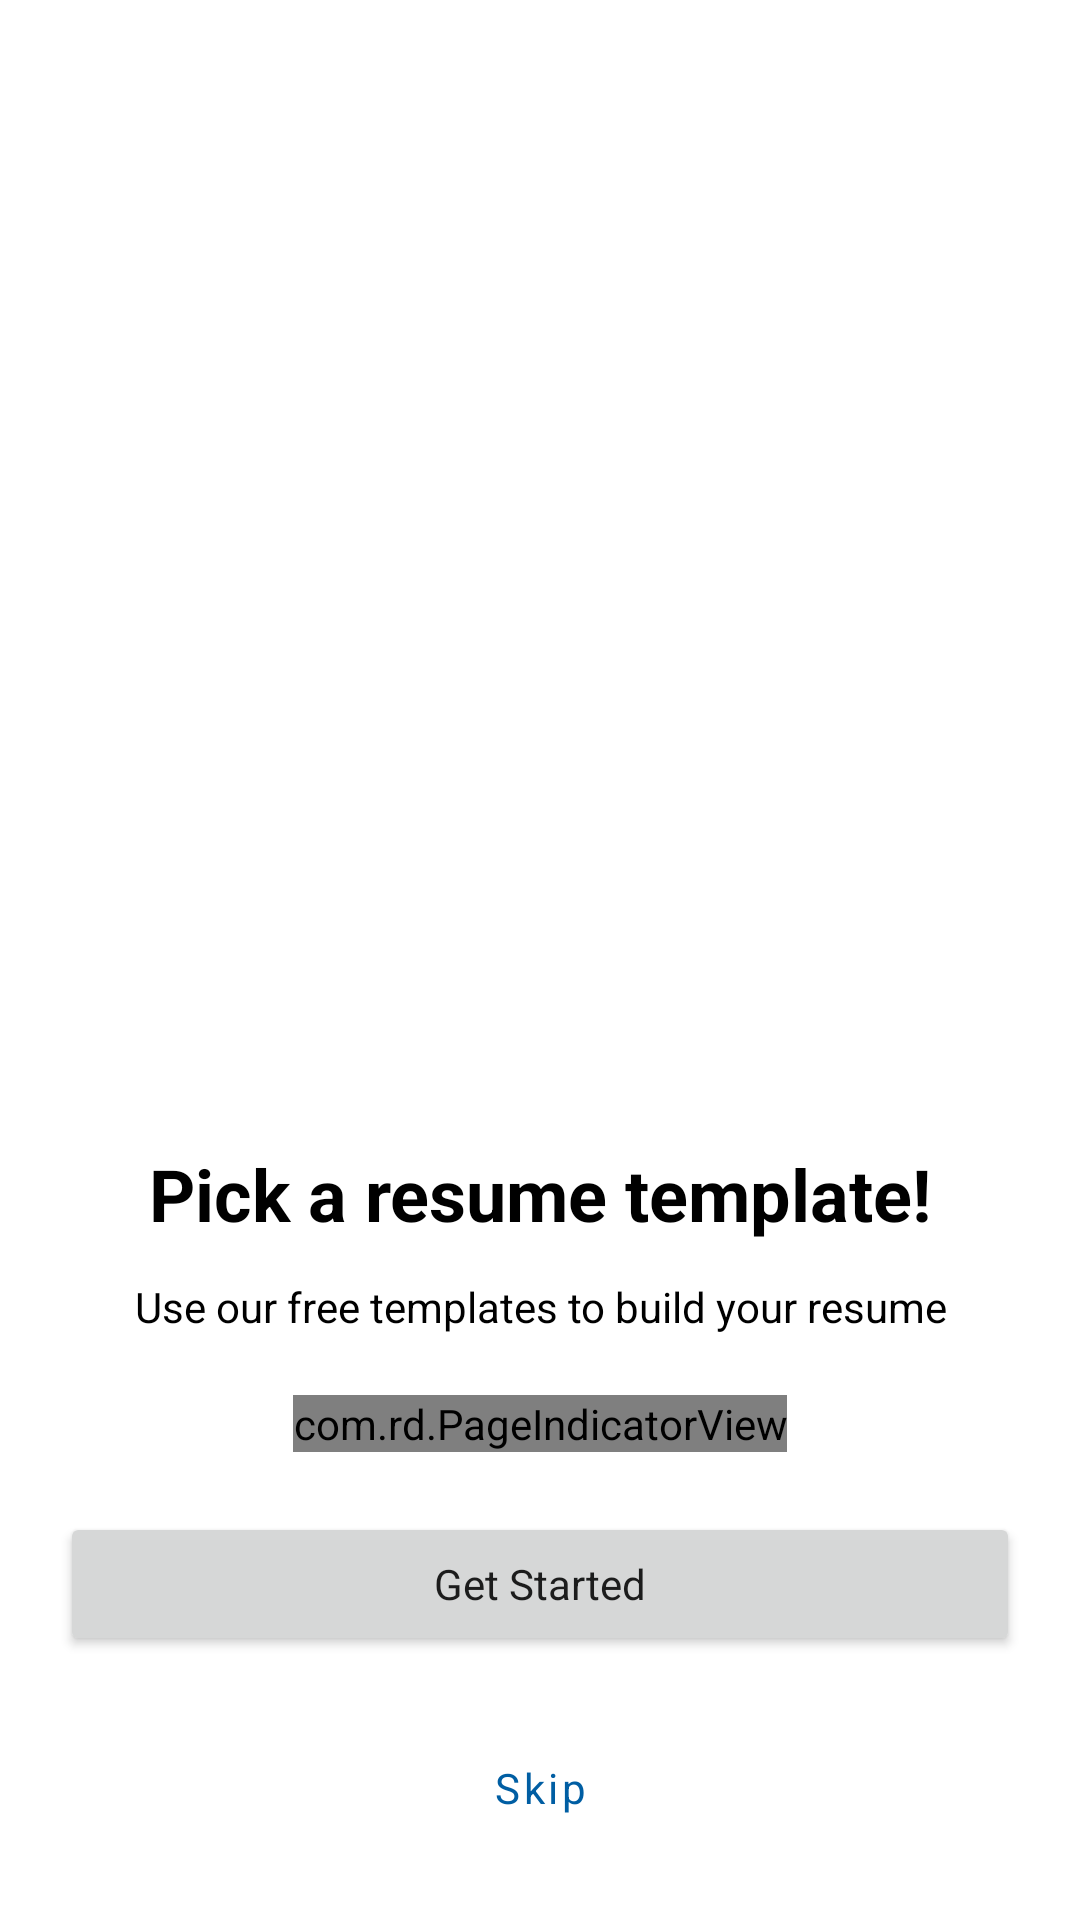

The Android layout XML behind this screen, and the referenced resources:
<!-- AndroidManifest.xml: application theme Theme.ToknResumeBuilder -->
<!-- res/layout/activity_on_boarding.xml -->
<?xml version="1.0" encoding="utf-8"?>
<LinearLayout xmlns:android="http://schemas.android.com/apk/res/android"
    android:layout_width="match_parent"
    android:layout_height="match_parent"
    xmlns:app="http://schemas.android.com/apk/res-auto"
    android:background="@color/white"
    android:orientation="vertical">

    <androidx.viewpager.widget.ViewPager
        android:id="@+id/viewPager_startup"
        android:layout_width="match_parent"
        android:layout_height="0dp"
        android:layout_gravity="center"
        android:layout_marginBottom="10dp"
        android:layout_weight="1" />

    <TextView
        android:id="@+id/tvIntroText"
        android:layout_width="match_parent"
        android:layout_height="wrap_content"
        android:gravity="center"
        android:text="@string/pick_a_resume_template"
        android:textColor="@color/black"
        android:textSize="24sp"
        android:textStyle="bold" />

    <TextView
        android:id="@+id/tvIntroText2"
        android:layout_width="match_parent"
        android:layout_height="wrap_content"
        android:layout_marginTop="12dp"
        android:gravity="center"
        android:text="@string/use_our_free_templates_to_build_your_resume"
        android:textColor="@color/black"
        android:textSize="14sp" />

    <LinearLayout
        android:layout_width="wrap_content"
        android:layout_height="wrap_content"
        android:layout_gravity="center"
        android:orientation="horizontal">

        <com.rd.PageIndicatorView
            android:id="@+id/pageIndicatorView"
            android:layout_width="match_parent"
            android:layout_height="wrap_content"
            android:layout_marginTop="20dp"
            android:layout_marginBottom="20dp"
            app:piv_animationType="worm"
            app:piv_dynamicCount="true"
            app:piv_interactiveAnimation="true"
            app:piv_padding="12dp"
            app:piv_radius="6dp"
            app:piv_selectedColor="@color/color_primary"
            app:piv_unselectedColor="@color/colorControlActivated"
            app:piv_viewPager="@id/viewPager_startup" />
    </LinearLayout>

    <Button
        android:id="@+id/btnGetStarted"
        android:layout_width="match_parent"
        android:layout_height="wrap_content"
        android:layout_gravity="center"
        android:layout_marginStart="20dp"
        android:layout_marginEnd="20dp"
        android:layout_marginBottom="20dp"
        android:text="@string/get_started"
        android:textAllCaps="false"
        app:cornerRadius="10dp" />

    <Button
        android:id="@+id/btnSkip"
        android:layout_width="match_parent"
        android:layout_height="wrap_content"
        android:layout_gravity="center"
        android:layout_marginStart="20dp"
        android:layout_marginEnd="20dp"
        style="?android:attr/buttonBarButtonStyle"
        android:layout_marginBottom="20dp"
        android:backgroundTint="@android:color/transparent"
        android:text="@string/skip"
        android:textAllCaps="false"
        android:textColor="@color/color_primary"
        android:visibility="visible" />



</LinearLayout>
<!-- resources referenced by this layout -->
<resources>
  <color name="black">#FF000000</color>
  <color name="colorControlActivated">#66113467</color>
  <color name="color_primary">#005EA3</color>
  <color name="white">#FFFFFFFF</color>
  <string name="get_started">Get Started</string>
  <string name="pick_a_resume_template">Pick a resume template!</string>
  <string name="skip">Skip</string>
  <string name="use_our_free_templates_to_build_your_resume">Use our free templates to build your resume</string>
  <style name="Theme.ToknResumeBuilder" parent="Theme.MaterialComponents.Light.DarkActionBar">
          <item name="fontFamily">@font/inter</item>
          <item name="actionMenuTextAppearance">@style/MyMenuTextAppearance</item>
  
  
      
          <item name="colorPrimary">@color/color_primary</item>
          <item name="colorPrimaryVariant">@color/teal_700</item>
          <item name="colorOnPrimary">@color/white</item>
          
          <item name="colorSecondary">@color/teal_700</item>
          <item name="colorSecondaryVariant">@color/teal_700</item>
          <item name="colorOnSecondary">@color/black</item>
          
          <item name="android:statusBarColor" tools:targetApi="l">?attr/colorPrimaryVariant</item>
          
      </style>
  <style name="MyMenuTextAppearance" parent="android:TextAppearance.Holo.Widget.ActionBar.Menu">
          <item name="android:textAllCaps">false</item>
      </style>
  <color name="teal_700">#FF018786</color>
</resources>
